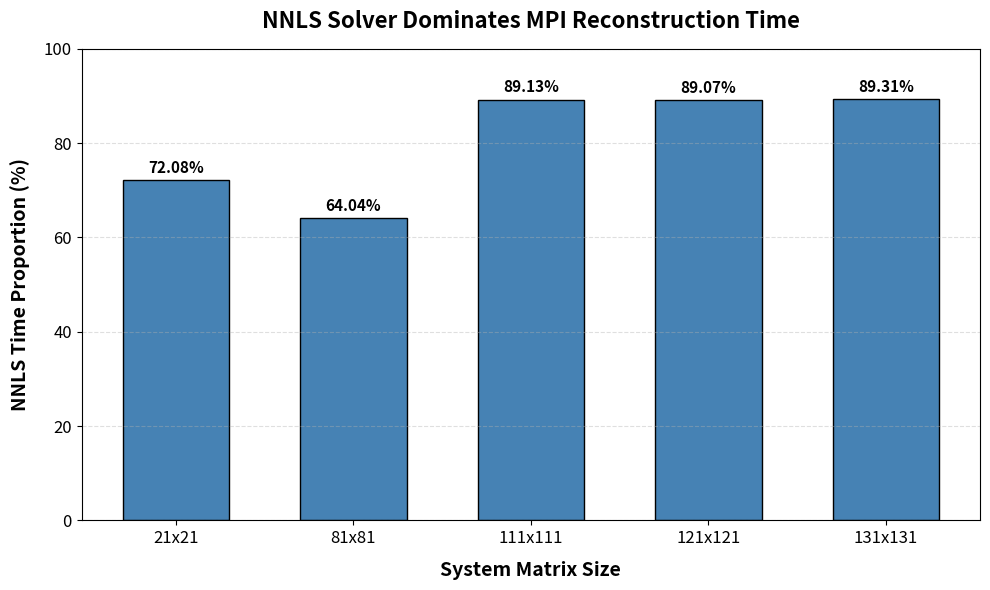
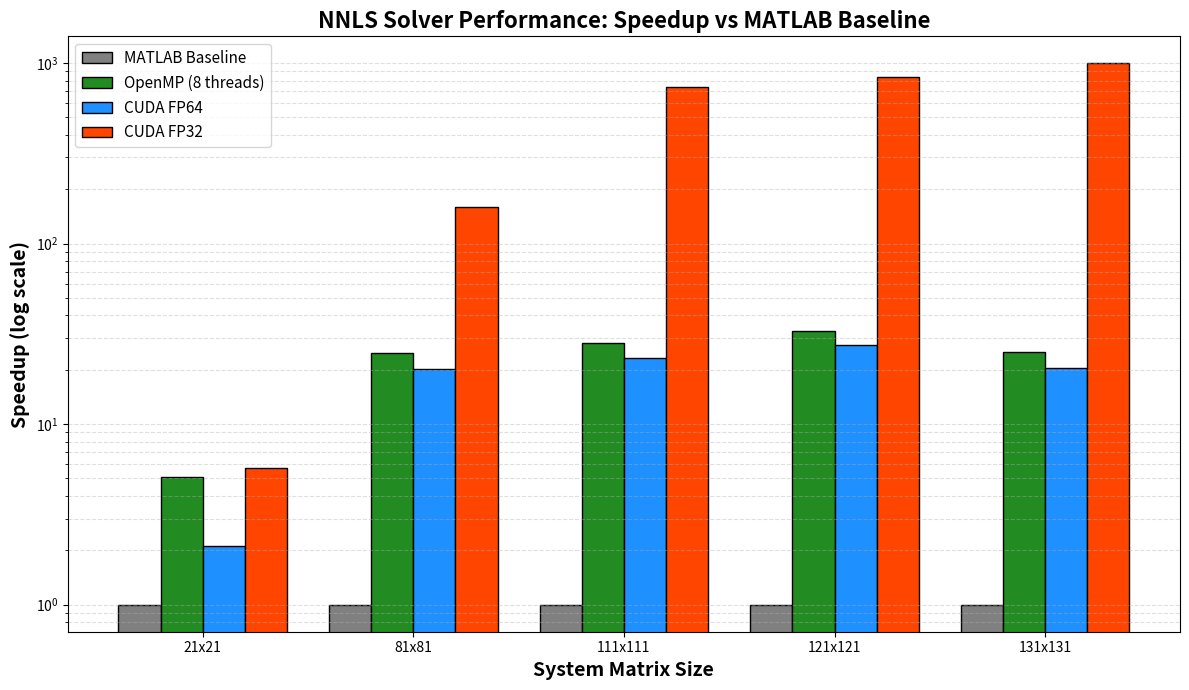
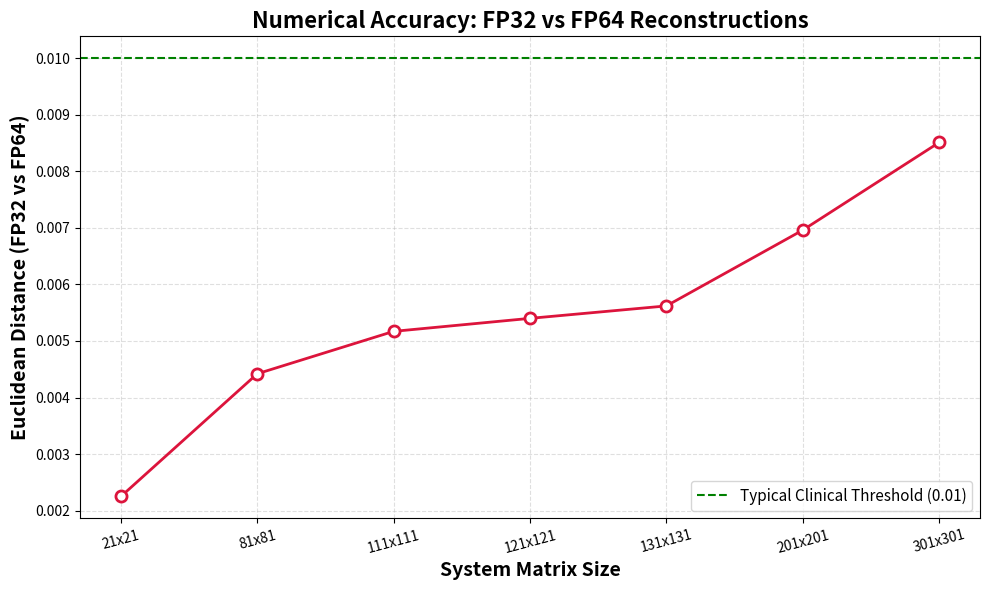

Reproduce these figures in Python, in order.
#!/usr/bin/env python3
"""
Plot NNLS Performance Metrics

This script generates performance visualization plots for NNLS solvers
across different problem sizes and implementations.

Usage:
    python plot_nnls_performance.py

Author: Parallel NNLS Team
Date: 2025
License: MIT
"""

import matplotlib.pyplot as plt
import numpy as np

def plot_time_proportion():
    """
    Plot the proportion of time spent in lsqnonneg relative to total execution time.
    This demonstrates that NNLS dominates the computational cost of MPI reconstruction.
    """
    # Problem sizes
    scales = ["21x21", "81x81", "111x111", "121x121", "131x131"]
    percentages = [72.08, 64.04, 89.13, 89.07, 89.31]

    # Create bar chart
    plt.figure(figsize=(10, 6))
    bars = plt.bar(scales, percentages, color='steelblue', width=0.6,
                   edgecolor='black', linewidth=1.0)

    # Customize plot
    plt.xlabel("System Matrix Size", fontsize=14, fontweight='bold', labelpad=10)
    plt.ylabel("NNLS Time Proportion (%)", fontsize=14, fontweight='bold', labelpad=10)
    plt.title("NNLS Solver Dominates MPI Reconstruction Time",
             fontsize=16, fontweight='bold', pad=15)
    plt.ylim(0, 100)
    plt.grid(axis='y', linestyle='--', alpha=0.4, linewidth=0.8)
    plt.xticks(fontsize=12)
    plt.yticks(fontsize=12)

    # Add value labels on bars
    for bar, pct in zip(bars, percentages):
        height = bar.get_height()
        plt.text(bar.get_x() + bar.get_width() / 2.0, height + 1,
                f'{pct:.2f}%', ha='center', va='bottom', fontsize=11, fontweight='bold')

    # Save figure
    plt.tight_layout()
    plt.savefig("nnls_time_proportion.png", dpi=300, bbox_inches='tight')
    print("Saved: nnls_time_proportion.png")
    plt.close()


def plot_speedup_comparison():
    """
    Plot speedup comparison across different implementations and problem sizes.
    """
    # Problem sizes
    sizes = ["21x21", "81x81", "111x111", "121x121", "131x131"]
    x_pos = np.arange(len(sizes))

    # Speedup data (example values - replace with actual measurements)
    matlab_baseline = np.ones(len(sizes))  # Baseline
    openmp_8_threads = [5.1, 24.7, 28.2, 32.9, 25.0]
    cuda_fp64 = [2.1, 20.1, 23.1, 27.6, 20.5]
    cuda_fp32 = [5.7, 159, 736, 837, 995]

    # Create grouped bar chart
    width = 0.2
    fig, ax = plt.subplots(figsize=(12, 7))

    ax.bar(x_pos - 1.5*width, matlab_baseline, width, label='MATLAB Baseline',
           color='gray', edgecolor='black')
    ax.bar(x_pos - 0.5*width, openmp_8_threads, width, label='OpenMP (8 threads)',
           color='forestgreen', edgecolor='black')
    ax.bar(x_pos + 0.5*width, cuda_fp64, width, label='CUDA FP64',
           color='dodgerblue', edgecolor='black')
    ax.bar(x_pos + 1.5*width, cuda_fp32, width, label='CUDA FP32',
           color='orangered', edgecolor='black')

    # Customize plot
    ax.set_xlabel('System Matrix Size', fontsize=14, fontweight='bold')
    ax.set_ylabel('Speedup (log scale)', fontsize=14, fontweight='bold')
    ax.set_title('NNLS Solver Performance: Speedup vs MATLAB Baseline',
                fontsize=16, fontweight='bold')
    ax.set_xticks(x_pos)
    ax.set_xticklabels(sizes)
    ax.set_yscale('log')
    ax.legend(fontsize=11, loc='upper left')
    ax.grid(axis='y', which='both', linestyle='--', alpha=0.4)

    plt.tight_layout()
    plt.savefig("nnls_speedup_comparison.png", dpi=300, bbox_inches='tight')
    print("Saved: nnls_speedup_comparison.png")
    plt.close()


def plot_precision_accuracy():
    """
    Plot the accuracy comparison between FP32 and FP64 implementations.
    """
    sizes = ["21x21", "81x81", "111x111", "121x121", "131x131",
             "201x201", "301x301"]
    # Euclidean distance between FP32 and FP64 solutions
    errors = [2.25e-3, 4.42e-3, 5.17e-3, 5.40e-3, 5.62e-3, 6.96e-3, 8.51e-3]

    plt.figure(figsize=(10, 6))
    plt.plot(sizes, errors, marker='o', linewidth=2, markersize=8,
            color='crimson', markerfacecolor='white', markeredgewidth=2)

    plt.xlabel('System Matrix Size', fontsize=14, fontweight='bold')
    plt.ylabel('Euclidean Distance (FP32 vs FP64)', fontsize=14, fontweight='bold')
    plt.title('Numerical Accuracy: FP32 vs FP64 Reconstructions',
             fontsize=16, fontweight='bold')
    plt.grid(True, linestyle='--', alpha=0.4)
    plt.xticks(rotation=15)

    # Add horizontal line for threshold
    plt.axhline(y=0.01, color='green', linestyle='--', linewidth=1.5,
               label='Typical Clinical Threshold (0.01)')
    plt.legend(fontsize=11)

    plt.tight_layout()
    plt.savefig("fp32_vs_fp64_accuracy.png", dpi=300, bbox_inches='tight')
    print("Saved: fp32_vs_fp64_accuracy.png")
    plt.close()


def main():
    """Main function to generate all plots."""
    print("Generating NNLS performance plots...")

    # Generate individual plots
    plot_time_proportion()
    plot_speedup_comparison()
    plot_precision_accuracy()

    print("\nAll plots generated successfully!")
    print("Files created:")
    print("  - nnls_time_proportion.png")
    print("  - nnls_speedup_comparison.png")
    print("  - fp32_vs_fp64_accuracy.png")


if __name__ == "__main__":
    main()
